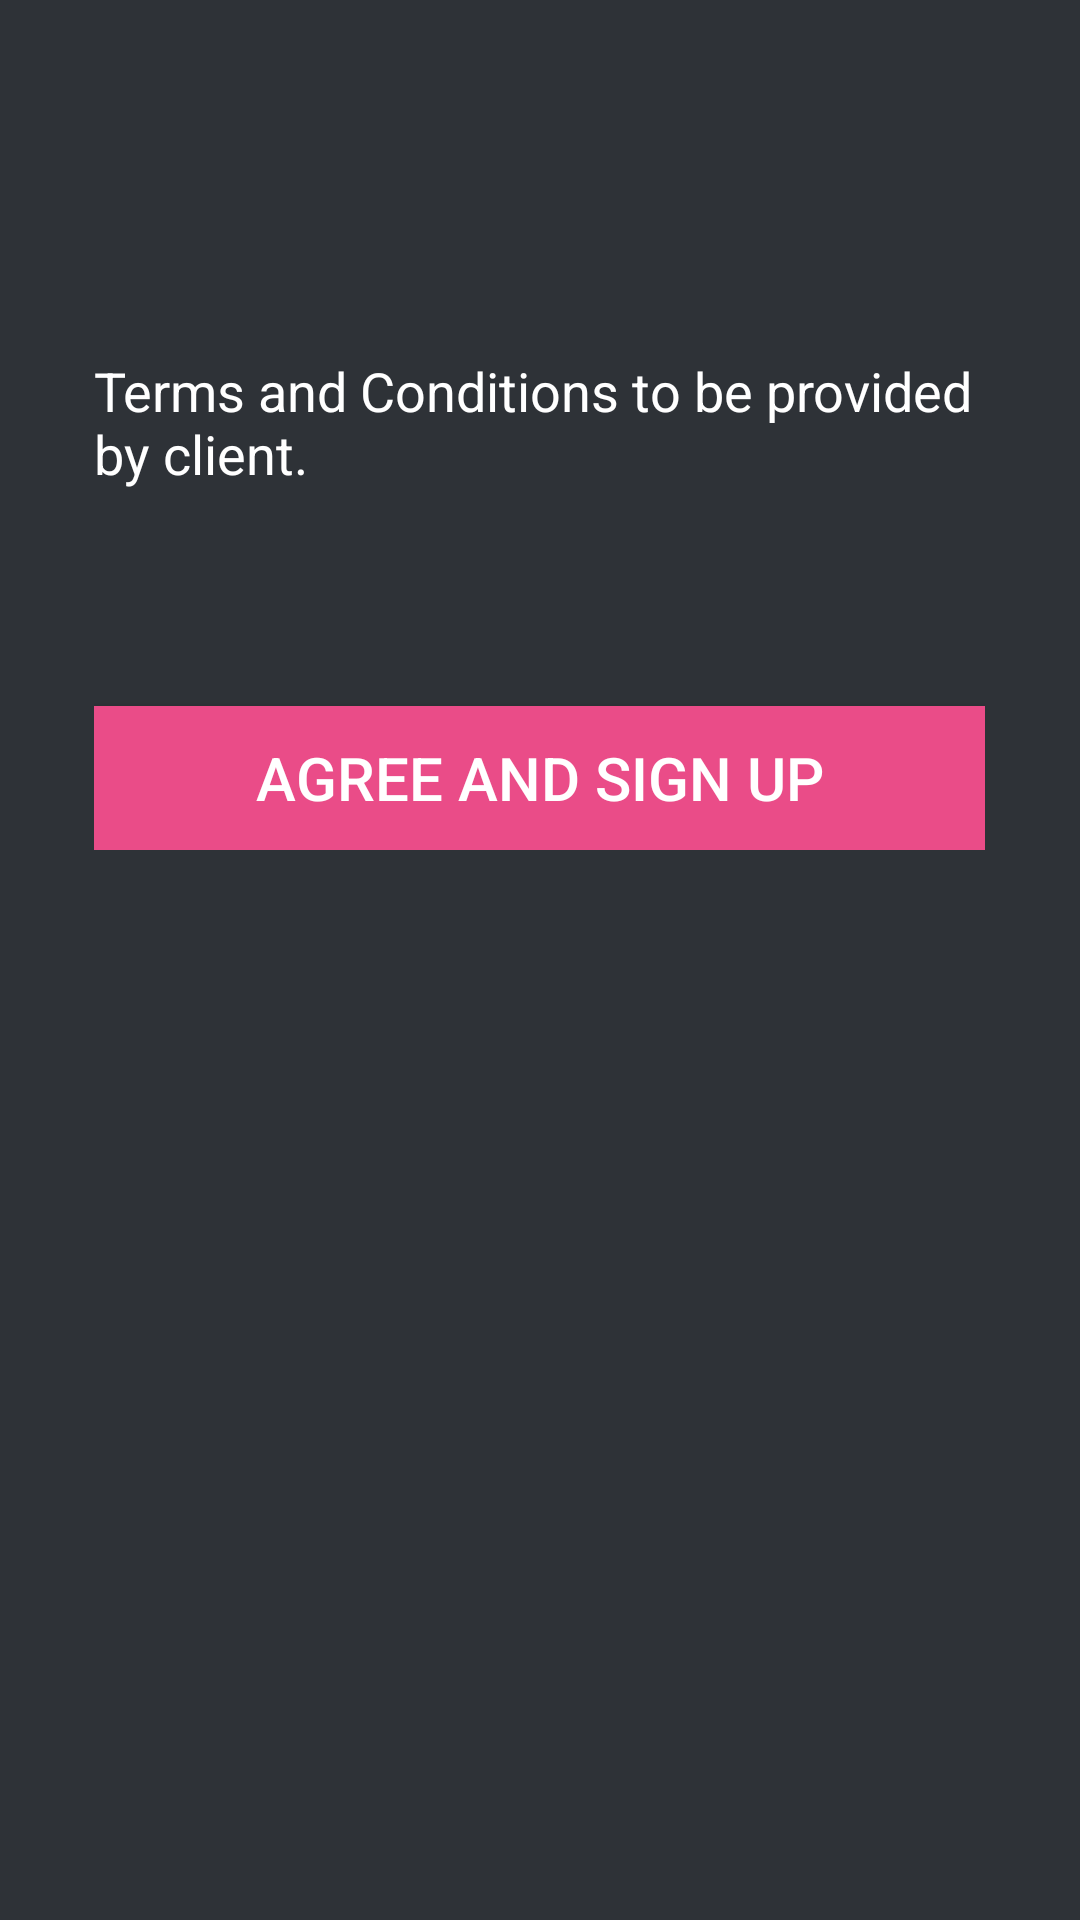

Android layout source for this screen:
<!-- AndroidManifest.xml: application theme AppTheme -->
<!-- res/layout/activity_terms.xml -->
<?xml version="1.0" encoding="utf-8"?>
<LinearLayout xmlns:android="http://schemas.android.com/apk/res/android"
    android:layout_width="fill_parent"
    android:layout_height="fill_parent"
    android:background="@color/bg_register"
    android:gravity="center"
    android:orientation="vertical"
    android:padding="10dp" >

    <ScrollView
        android:layout_width="297dp"
        android:layout_height="404dp"
        android:id="@+id/scrollView"
        android:layout_gravity="center_horizontal">

        <RelativeLayout
            android:layout_width="fill_parent"
            android:layout_height="wrap_content">
            <TextView
                android:layout_width="wrap_content"
                android:layout_height="wrap_content"
                android:textAppearance="?android:attr/textAppearanceMedium"
                android:text="@string/large_text_tandc"
                android:id="@+id/textView"
                android:layout_alignParentTop="true"
                android:layout_centerHorizontal="true"
                android:textColor="@color/lbl_welcome"/>

            <Button
                android:id="@+id/button_next4"
                android:layout_width="fill_parent"
                android:layout_height="wrap_content"
                android:layout_marginTop="30dp"
                android:layout_below="@+id/textView"
                android:background="#ea4c88"
                android:text="@string/agreement_button"
                android:textSize="20dp"
                android:textColor="@color/white" />

        </RelativeLayout>


            </ScrollView>


</LinearLayout>
<!-- resources referenced by this layout -->
<resources>
  <color name="bg_register">#2e3237</color>
  <color name="lbl_welcome">#ffffff</color>
  <color name="white">#ffffff</color>
  <string name="agreement_button">Agree and Sign Up</string>
  <string name="large_text_tandc">
          "Terms and Conditions to be provided by client.\n\n"
      </string>
  <style name="AppTheme" parent="Theme.AppCompat.Light.DarkActionBar">
          
          <item name="colorPrimary">@color/action_bar</item>
          <item name="colorPrimaryDark">@color/action_bar_dark</item>
          <item name="colorAccent">@color/action_bar</item>
      </style>
  <color name="action_bar">#3b4148</color>
  <color name="action_bar_dark">#333333</color>
</resources>
